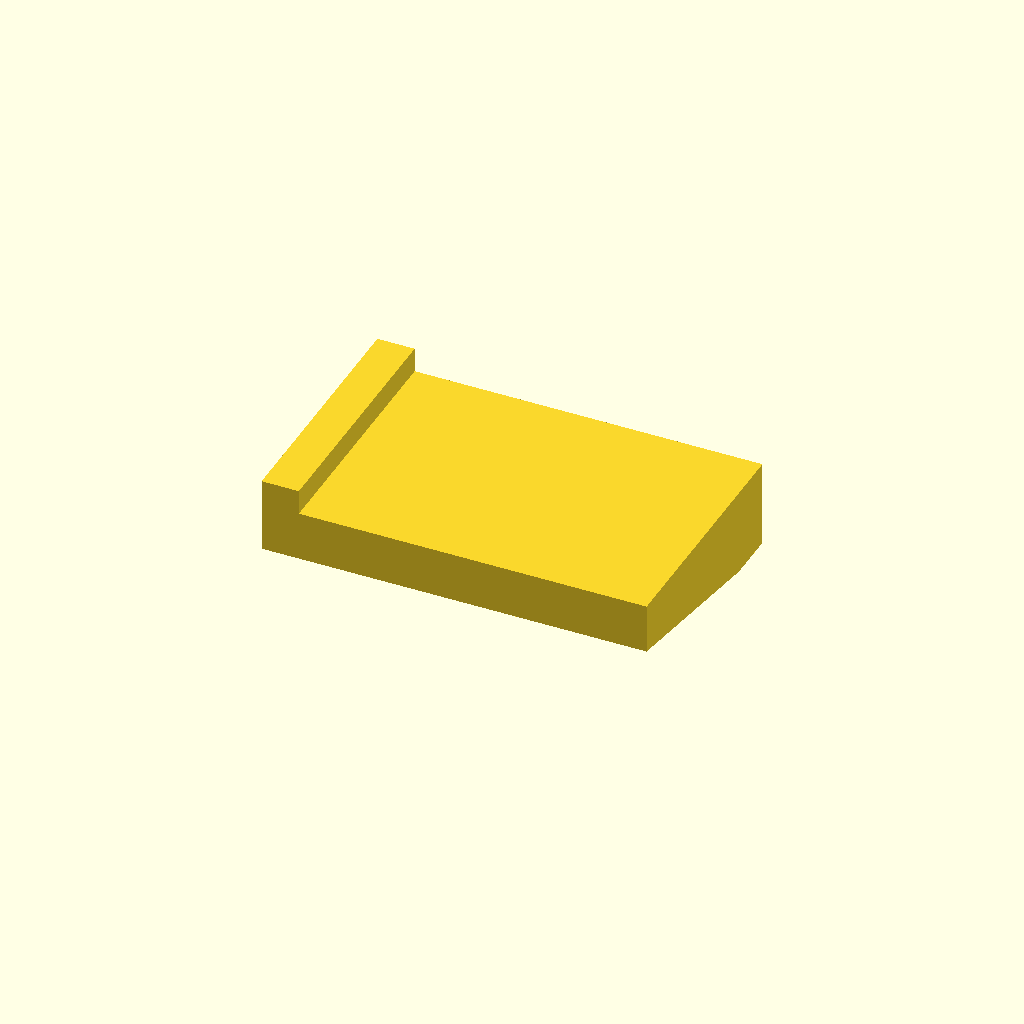
Cell 1: the model at its default parameters.
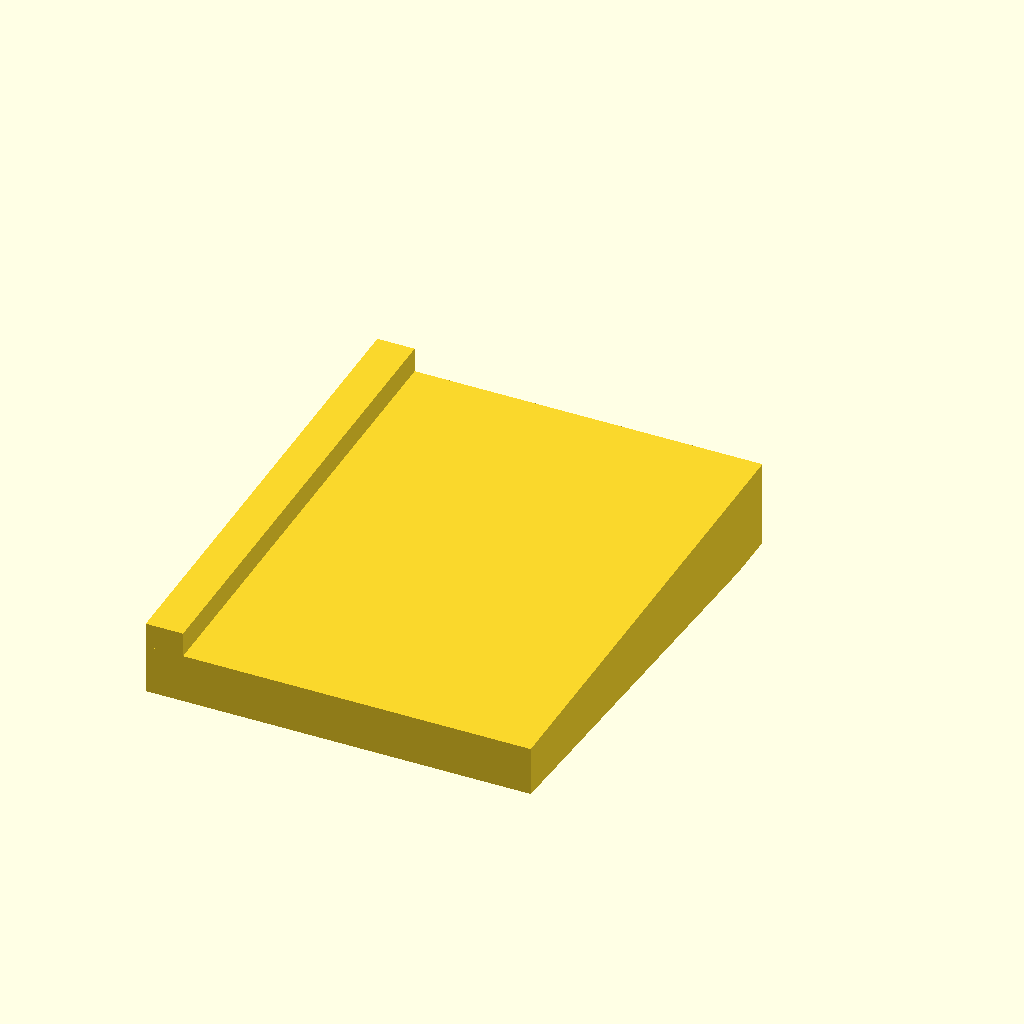
Cell 2: the same model with WIDTH = 200.
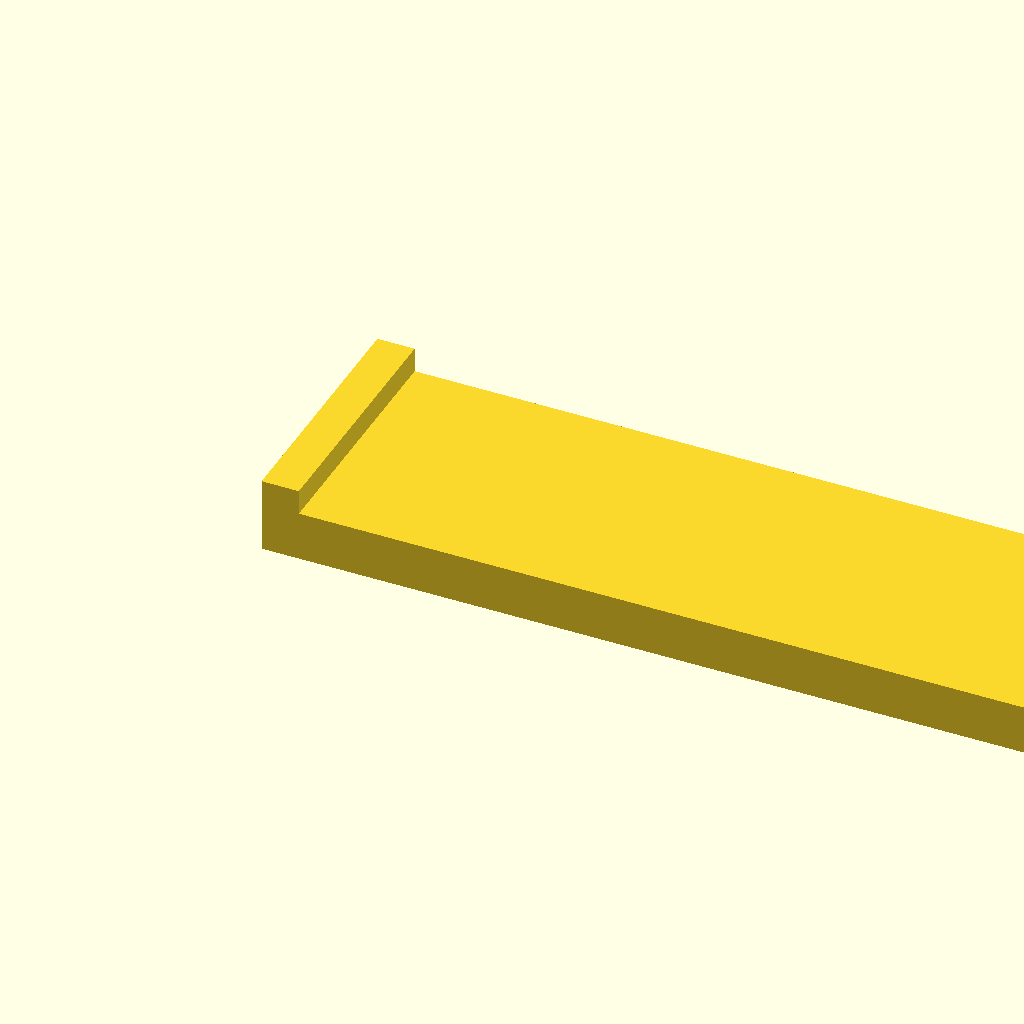
Cell 3 — DEPTH set to 310, the other parameters unchanged.
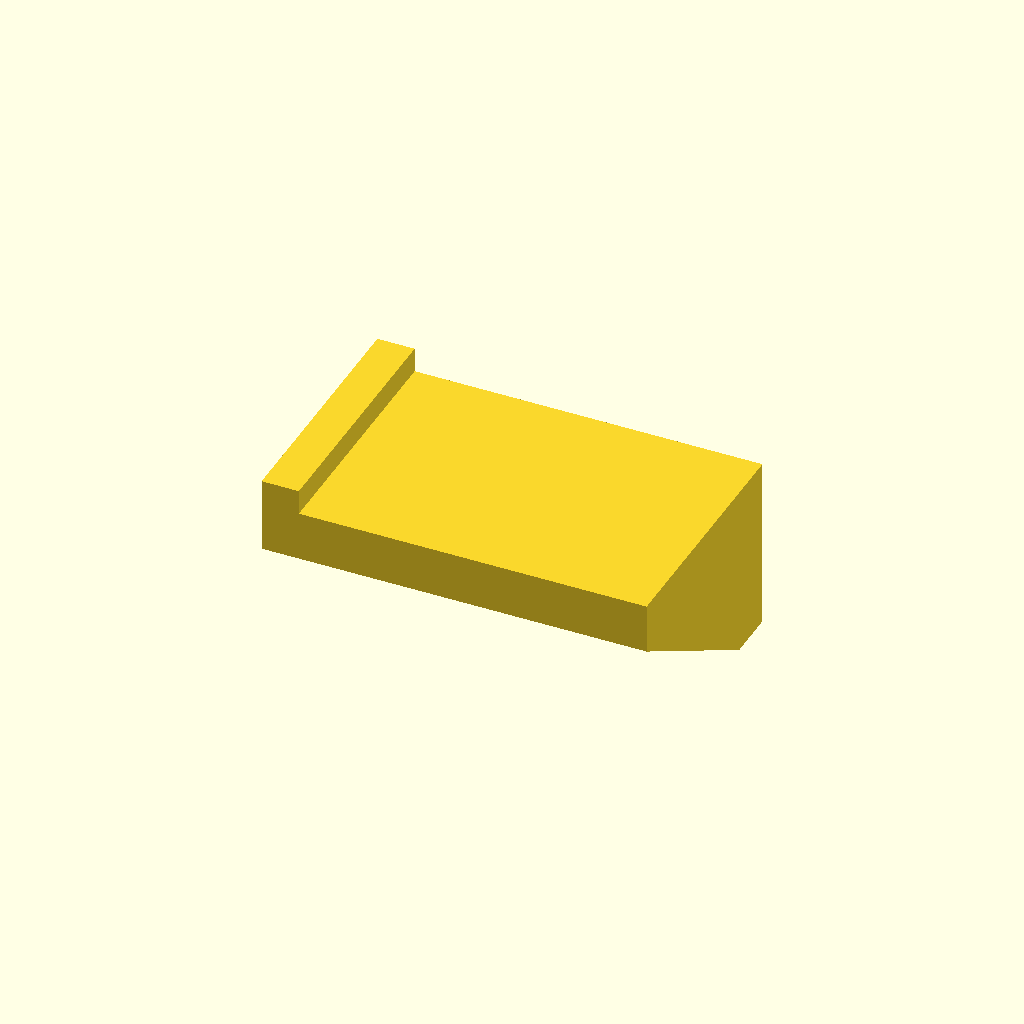
Cell 4 — HEIGHT set to 70, the other parameters unchanged.
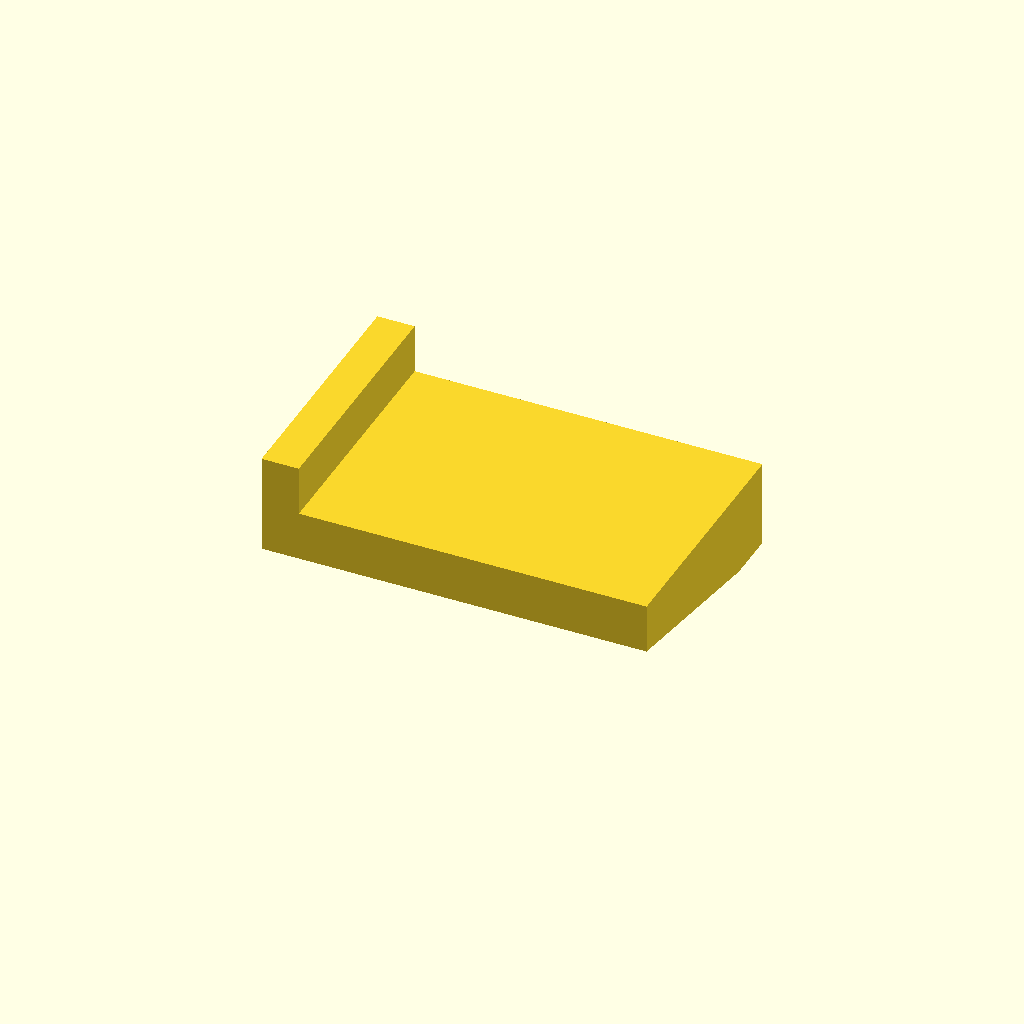
Cell 5: the same model with FENCE_HEIGHT = 20.
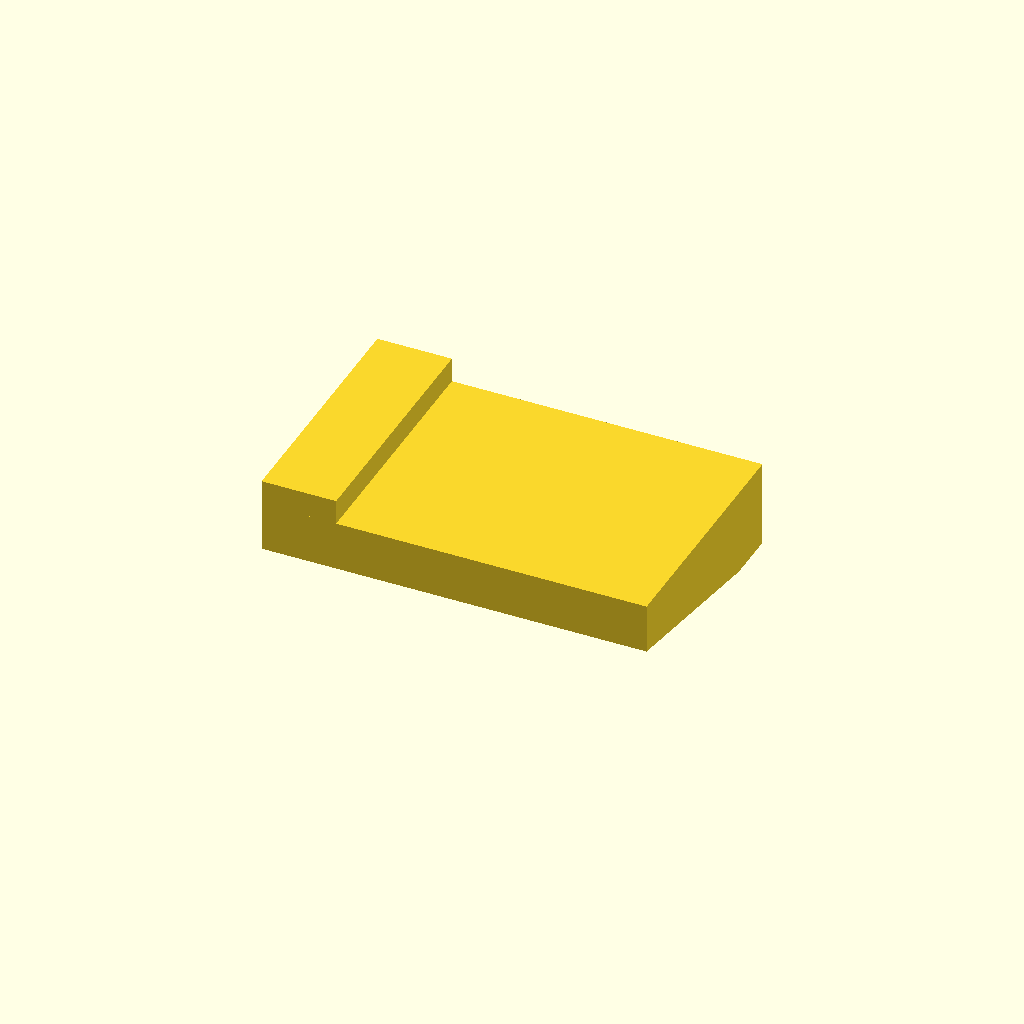
Cell 6: the same model with FENCE_THICKNESS = 30.
All cells are drawn from one camera (rotation 55°, 0°, 25°, orthographic, colour scheme Cornfield), so only the parameter changes between them.
The OpenSCAD source (shear-fence/shear-fence.scad):
// Metal shear magnetically attached fence

WIDTH = 100;
DEPTH = 155;
HEIGHT = 35;

FENCE_HEIGHT = 10;
FENCE_THICKNESS = 15;

BOLT_FROM_TOP = 21;
BOLTS = [[38, BOLT_FROM_TOP], [115,BOLT_FROM_TOP]];
BOLT_DIA = 21 + 2;
BOLT_HEIGHT = 8;

MAGNET_DIA = 20.5;
MAGNET_HEIGHT = 6.05;
MAGNETS = [
    [3 + MAGNET_DIA/2, BOLT_FROM_TOP],
    [BOLTS[0].x + BOLT_DIA/2 + MAGNET_DIA/2 + 4, BOLT_FROM_TOP],
    [BOLTS[1].x - BOLT_DIA/2 - MAGNET_DIA/2 - 4, BOLT_FROM_TOP],
    [DEPTH - 3 - MAGNET_DIA/2, BOLT_FROM_TOP],
];
SCREW_DIA = 5.5; // M4 Insert
SCREW_LEN = 15;

$fn = 50;

difference() {
    union() {
        // Body
        rotate([90,0,90]) linear_extrude(DEPTH) {
            polygon([
                [-WIDTH, 0], [0, 0], [0, -HEIGHT], [-20, -HEIGHT], [-WIDTH, -20]
            ]);
        }

        // Fence
        translate([0,-WIDTH,0]) cube([FENCE_THICKNESS, WIDTH, FENCE_HEIGHT]);
    }
    
    // Bolt holes
    for (p = BOLTS) {
        translate([DEPTH - p.x, 0.01, -p.y]) rotate([90,0,0]) cylinder(d=BOLT_DIA, h=BOLT_HEIGHT);
    }
    
    // Magnet holes
    for (p = MAGNETS) {
        translate([DEPTH - p.x, 0.01, -p.y]) rotate([90,0,0]) cylinder(d=MAGNET_DIA, h=MAGNET_HEIGHT);
        // Screwhole
        translate([DEPTH - p.x, 0.01, -p.y]) rotate([90,0,0]) cylinder(d=SCREW_DIA, h=MAGNET_HEIGHT + SCREW_LEN);
    }

}
Parameter table extracted from the source (name, type, default, range or options):
WIDTH: number, default 100
DEPTH: number, default 155
HEIGHT: number, default 35
FENCE_HEIGHT: number, default 10
FENCE_THICKNESS: number, default 15
BOLT_FROM_TOP: number, default 21
BOLT_HEIGHT: number, default 8
MAGNET_DIA: number, default 20.5
MAGNET_HEIGHT: number, default 6.05
SCREW_DIA: number, default 5.5
SCREW_LEN: number, default 15
